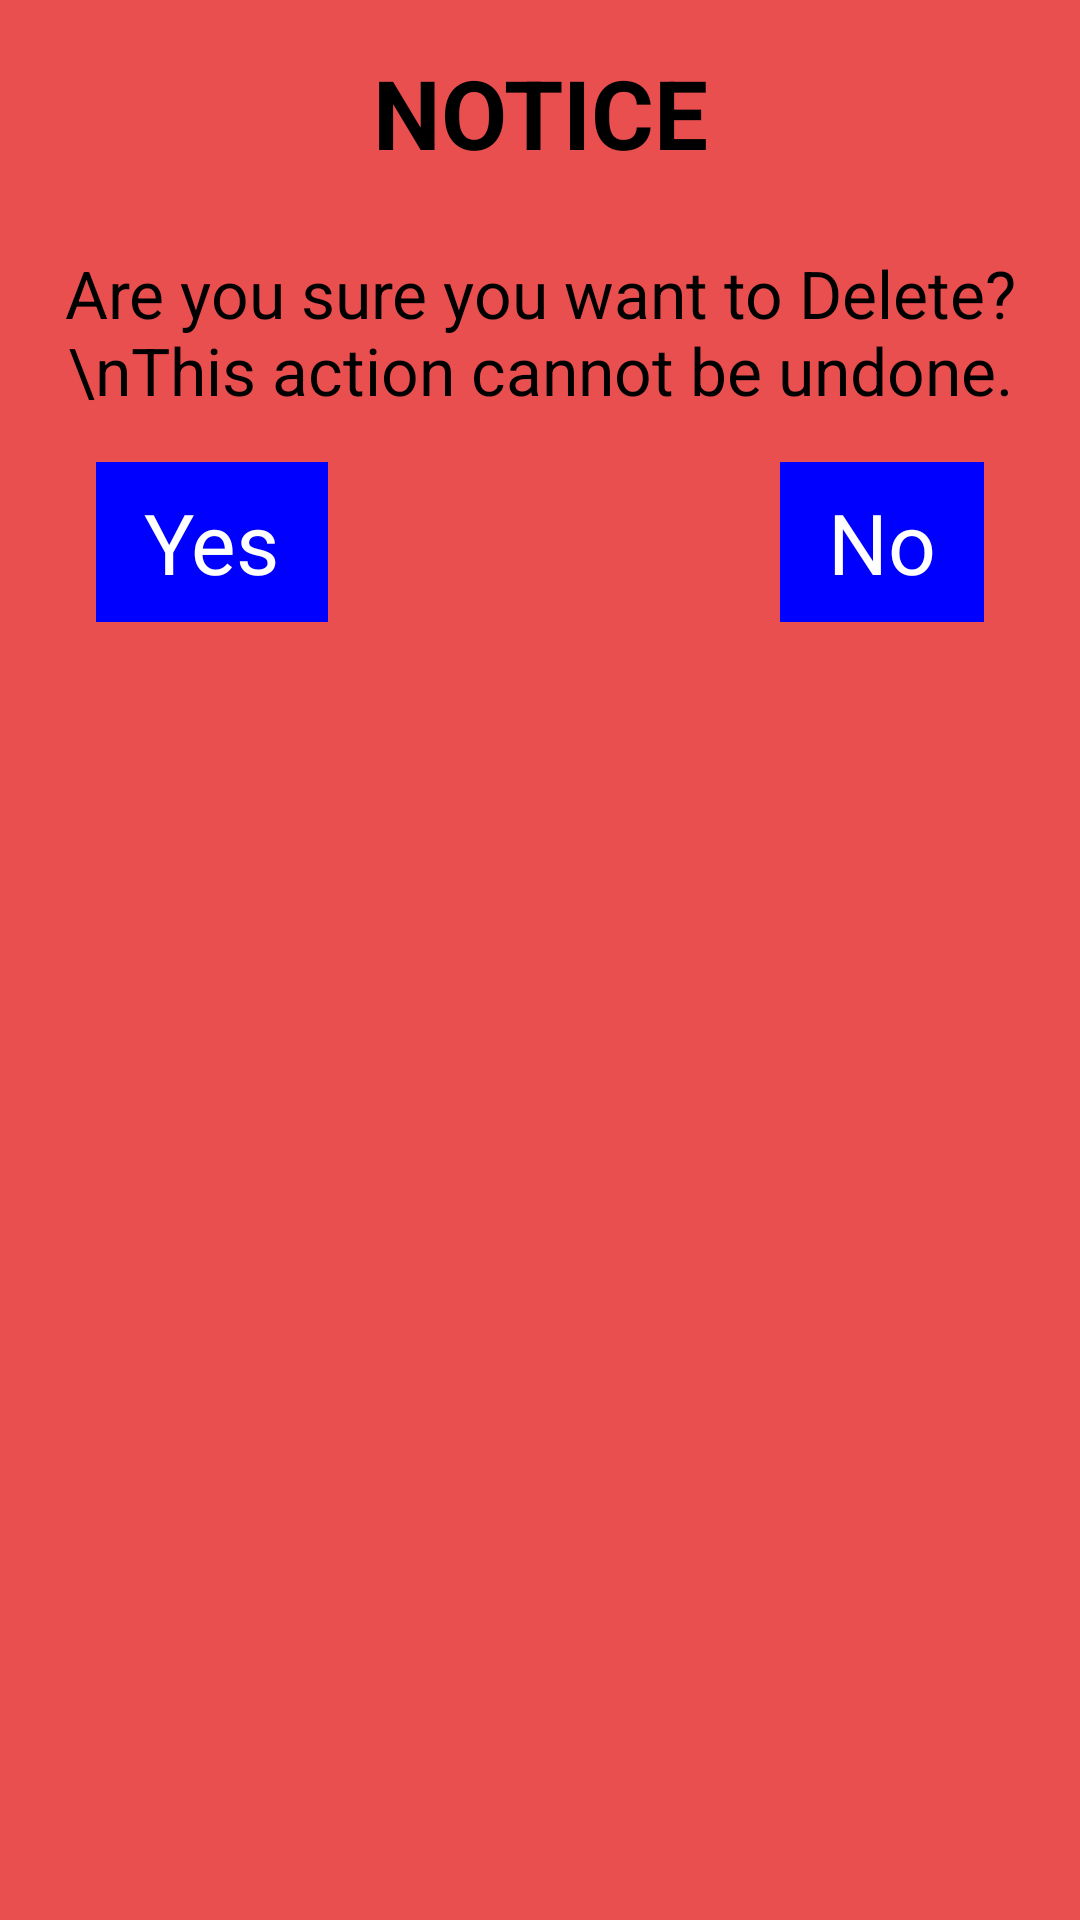

Android layout source for this screen:
<!-- AndroidManifest.xml: application theme Theme.Trial2 -->
<!-- res/layout/admin_delete_notice_pop_up.xml -->
<?xml version="1.0" encoding="utf-8"?>
<LinearLayout xmlns:android="http://schemas.android.com/apk/res/android"
    android:layout_width="400dp"
    android:layout_height="wrap_content"

    android:layout_gravity="center_horizontal"
    android:background="#EA4F4F"

    android:orientation="vertical"
    android:padding="16dp">

    <TextView
        android:layout_width="match_parent"
        android:layout_height="wrap_content"
        android:layout_marginBottom="16dp"
        android:text="NOTICE"
        android:textAlignment="center"
        android:textSize="32dp"
        android:textStyle="bold" />

    <TextView
        android:id="@+id/delete_dialog_message"
        android:layout_width="match_parent"
        android:layout_height="wrap_content"
        android:layout_marginTop="8dp"
        android:layout_marginBottom="16dp"
        android:text="Are you sure you want to Delete?\nThis action cannot be undone."
        android:textAlignment="center"
        android:textSize="22dp" />

    <LinearLayout
        android:layout_width="match_parent"
        android:layout_height="wrap_content"
        android:gravity="center_vertical"


        android:orientation="horizontal">

        <TextView
            android:id="@+id/yes_text_view"
            android:layout_width="wrap_content"
            android:layout_height="wrap_content"
            android:layout_marginStart="16dp"
            android:layout_marginEnd="8dp"
            android:background="@color/blue"
            android:clickable="true"
            android:paddingStart="16dp"
            android:paddingTop="8dp"
            android:paddingEnd="16dp"
            android:paddingBottom="8dp"
            android:text="Yes"
            android:textColor="@color/white"
            android:textSize="28dp" />

        
        <View
            android:layout_width="0dp"
            android:layout_height="0dp"
            android:layout_weight="1" />

        <TextView
            android:id="@+id/no_text_view"
            android:layout_width="wrap_content"
            android:layout_height="wrap_content"
            android:layout_marginStart="8dp"
            android:layout_marginEnd="16dp"
            android:background="@color/blue"
            android:clickable="true"
            android:paddingStart="16dp"
            android:paddingTop="8dp"
            android:paddingEnd="16dp"
            android:paddingBottom="8dp"
            android:text="No"
            android:textColor="@color/white"
            android:textSize="28dp" />
    </LinearLayout>

</LinearLayout>
<!-- resources referenced by this layout -->
<resources>
  <color name="blue">#0000ff</color>
  <color name="white">#FFFFFFFF</color>
</resources>
